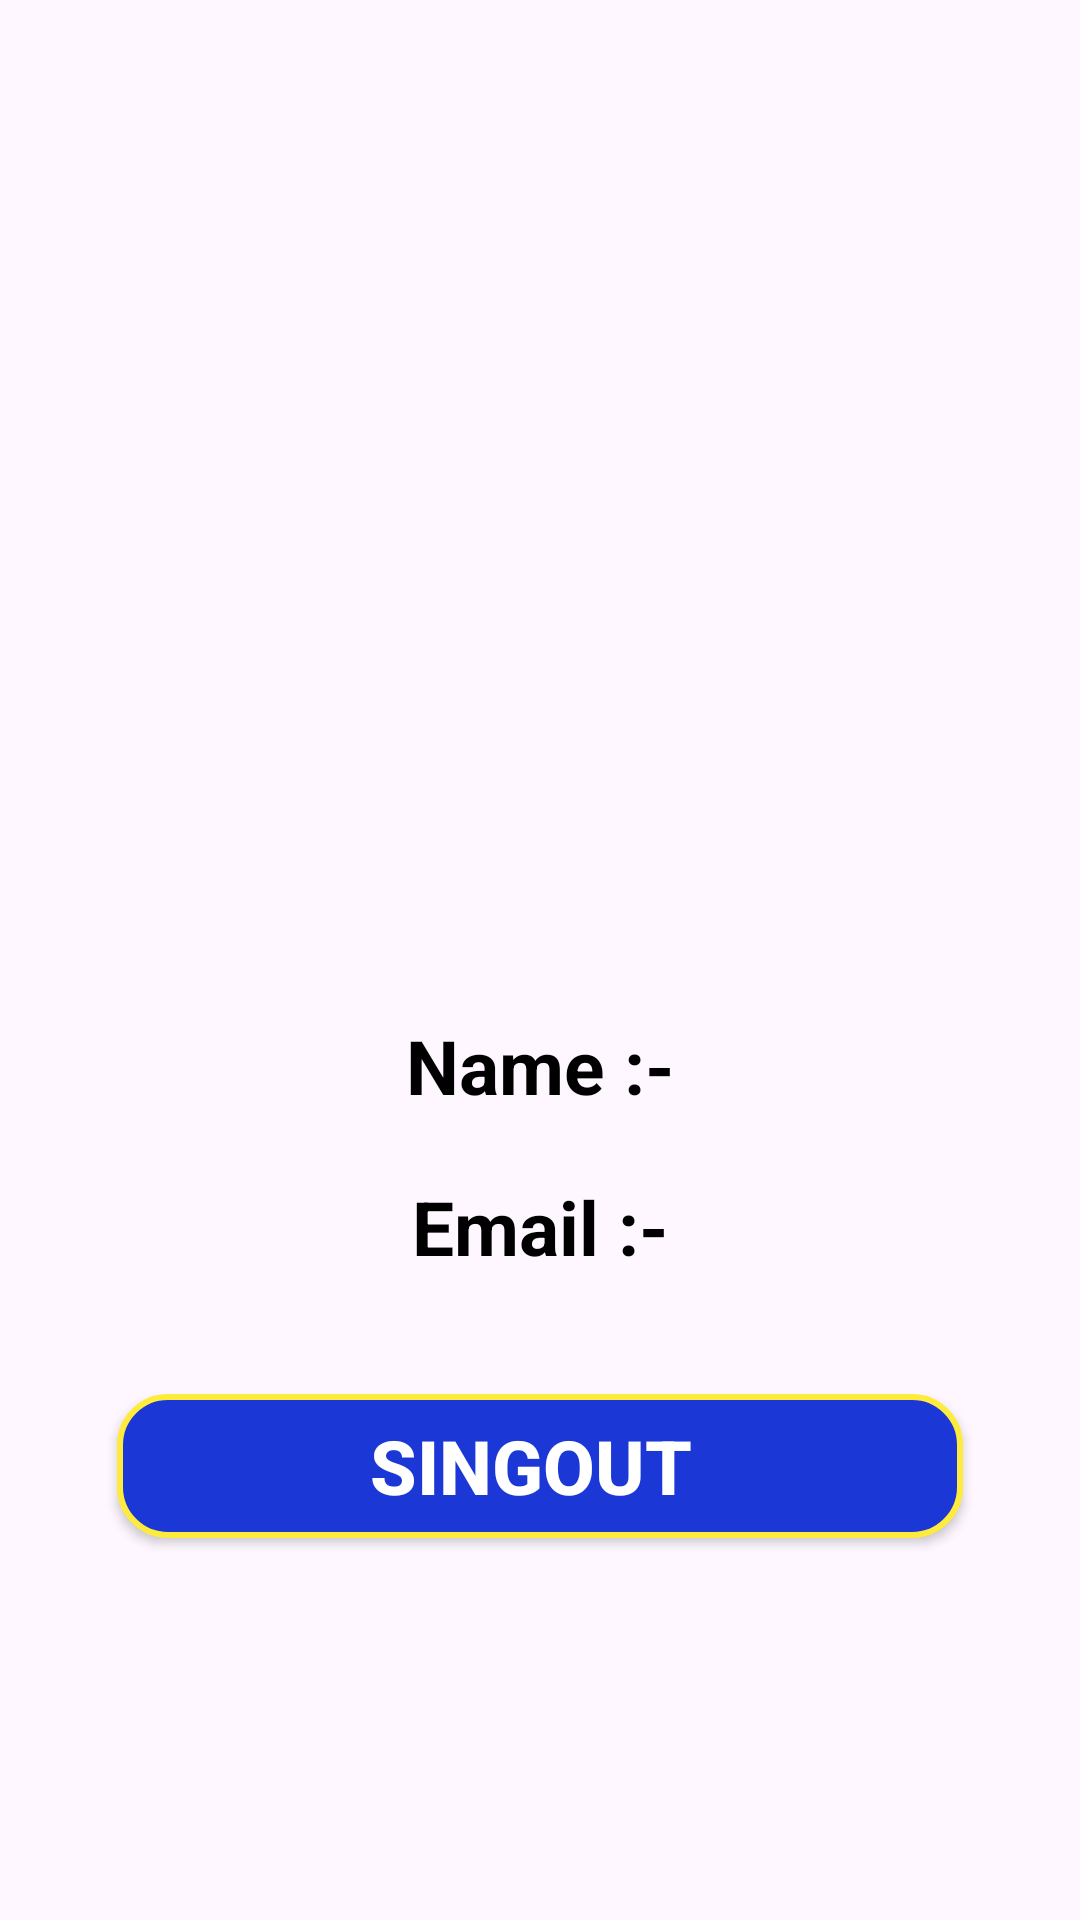

Android layout source for this screen:
<!-- AndroidManifest.xml: application theme Theme.GoogleBus -->
<!-- res/layout/activity_my_profile.xml -->
<?xml version="1.0" encoding="utf-8"?>
<LinearLayout xmlns:android="http://schemas.android.com/apk/res/android"
    xmlns:app="http://schemas.android.com/apk/res-auto"
    xmlns:tools="http://schemas.android.com/tools"
    android:id="@+id/main"
    android:layout_width="match_parent"
    android:layout_height="match_parent"
    android:orientation="vertical"
    tools:context=".MyProfileActivity"
    android:gravity="center">

    <ImageView
        android:layout_width="220dp"
        android:layout_height="220dp"
        android:src="@drawable/busicon"/>

    <TextView
        android:layout_width="match_parent"
        android:layout_height="wrap_content"
        android:id="@+id/tvName"
        android:text="Name :-"
        android:textColor="@color/black"
        android:textSize="25dp"
        android:textStyle="bold"
        android:layout_marginTop="30dp"
        android:fontFamily="sans-serif"
        android:textAlignment="center"/>

    <TextView
        android:layout_width="match_parent"
        android:layout_height="wrap_content"
        android:id="@+id/tvEmail"
        android:text="Email :-"
        android:textColor="@color/black"
        android:textSize="25dp"
        android:textStyle="bold"
        android:layout_marginTop="20dp"
        android:fontFamily="sans-serif"
        android:textAlignment="center"/>

    <androidx.appcompat.widget.AppCompatButton
        android:id="@+id/btnSingOut"
        android:layout_width="match_parent"
        android:layout_height="wrap_content"
        android:layout_marginTop="20dp"
        android:background="@drawable/btn_bg_shape"
        android:text="SINGOut "
        android:textColor="@color/white"
        android:textSize="25dp"
        android:textStyle="bold"
        android:layout_margin="39dp"/>

</LinearLayout>
<!-- resources referenced by this layout -->
<resources>
  <color name="black">#FF000000</color>
  <color name="white">#FFFFFFFF</color>
  <!-- drawable btn_bg_shape (drawable) -->
  <?xml version="1.0" encoding="utf-8"?>
  <shape xmlns:android="http://schemas.android.com/apk/res/android">
  
      <stroke
          android:width="2dp"
          android:color="@color/yellow"/>
  
      <corners
          android:radius="16dp"/>
  
      <solid
          android:color="#1B37D6"/>
  </shape>
  <style name="Theme.GoogleBus" parent="Base.Theme.GoogleBus" />
  <color name="yellow">#FFEB3B</color>
  <style name="Base.Theme.GoogleBus" parent="Theme.Material3.DayNight.NoActionBar">
          
          
      </style>
</resources>
